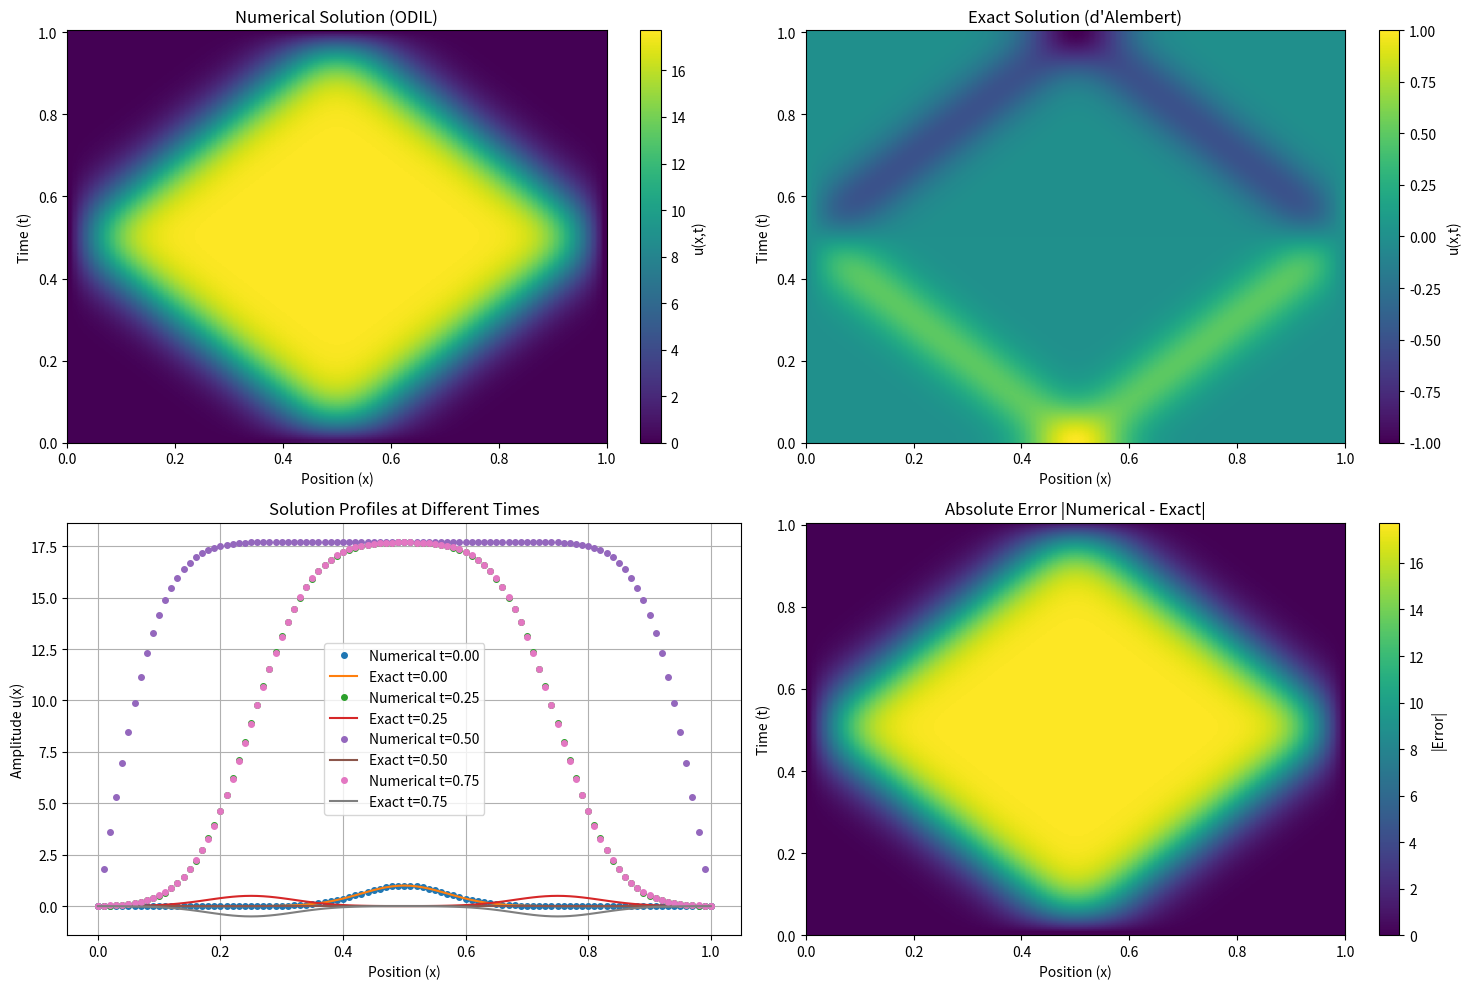

Recreate this plot in Python.
import numpy as np
import scipy.sparse as sp
from scipy.sparse.linalg import spsolve
import matplotlib.pyplot as plt


def solve_wave_equation_odil(nx,
                             nt,
                             dx,
                             dt,
                             g_conditions,
                             boundary_mask,
                             iterations=10):
    num_vars = nt * nx
    u_flat = g_conditions.flatten()
    grid_indices = np.arange(num_vars).reshape((nt, nx))
    interior_indices = grid_indices[~boundary_mask]
    boundary_indices = grid_indices[boundary_mask]
    num_interior = len(interior_indices)
    num_boundary = len(boundary_indices)
    Jg_row = np.arange(num_boundary)
    Jg_col = boundary_indices
    Jg_data = np.ones(num_boundary)
    J_g = sp.coo_matrix((Jg_data, (Jg_row, Jg_col)),
                        shape=(num_boundary, num_vars)).tocsr()
    Jf_rows, Jf_cols, Jf_data = [], [], []
    c_dt2 = 1.0 / (dt**2)
    c_dx2 = 1.0 / (dx**2)
    for k, flat_idx in enumerate(interior_indices):
        n, i = np.unravel_index(flat_idx, (nt, nx))
        stencil = {
            (n, i): -2 * c_dt2 - (-2 * c_dx2),
            (n + 1, i): c_dt2,
            (n - 1, i): c_dt2,
            (n, i + 1): -c_dx2,
            (n, i - 1): -c_dx2
        }
        for (row_idx, col_idx), val in stencil.items():
            Jf_rows.append(k)
            Jf_cols.append(grid_indices[row_idx, col_idx])
            Jf_data.append(val)
    J_f = sp.coo_matrix((Jf_data, (Jf_rows, Jf_cols)),
                        shape=(num_interior, num_vars)).tocsr()
    A = (J_f.T @ J_f) + (J_g.T @ J_g)
    A = A.tocsc()
    g_flat = g_conditions.flatten()
    loss_history = []
    # print("Starting Newton iterations...")
    for it in range(iterations):
        F = J_f @ u_flat
        G = u_flat[boundary_indices] - g_flat[boundary_indices]
        loss = 0.5 * (np.dot(F, F) + np.dot(G, G))
        loss_history.append(loss)
        b = J_f.T @ F + J_g.T @ G
        du = spsolve(A, -b)
        u_flat += du
        if np.linalg.norm(du) < 1e-8:
            break
    return u_flat.reshape((nt, nx)), loss_history


# (The exact solver function 'solve_wave_equation_exact' remains the same)
def solve_wave_equation_exact(nx, nt, dx, dt, initial_condition_func):
    # print("Calculating exact solution...")
    L = (nx - 1) * dx
    x = np.linspace(0, L, nx)
    u_exact = np.zeros((nt, nx))

    def f_extended(y):
        y_mapped = (y + L) % (2 * L) - L
        return np.sign(y_mapped) * initial_condition_func(np.abs(y_mapped))

    for n in range(nt):
        t = n * dt
        u_exact[n, :] = 0.5 * (f_extended(x + t) + f_extended(x - t))
    # print("Finished exact solution.")
    return u_exact


if __name__ == '__main__':
    nx, nt, L, c = 101, 201, 1.0, 1.0
    dx = L / (nx - 1)
    dt = 0.5 * dx / c

    # Define the initial condition as a function
    def initial_gaussian(x_coords):
        # This function is now only used for the exact solver's logic
        return np.exp(-((x_coords - L / 2)**2) / 0.01)

    x = np.linspace(0, L, nx)
    g_conditions = np.zeros((nt, nx))
    boundary_mask = np.zeros((nt, nx), dtype=bool)

    # --- Set up conditions for the numerical solver ---

    # --- THIS IS THE FIX ---
    # 1. Create the initial shape
    initial_shape = initial_gaussian(x)
    # 2. Force it to be exactly zero at the boundaries
    initial_shape[0] = 0.0
    initial_shape[-1] = 0.0
    # 3. Assign it to the conditions
    g_conditions[0, :] = initial_shape
    # --- END OF FIX ---

    boundary_mask[0, :] = True
    g_conditions[1, :] = g_conditions[0, :]  # Initial velocity = 0
    boundary_mask[1, :] = True
    boundary_mask[:, 0] = True  # u(0, t) = 0
    boundary_mask[:, -1] = True  # u(L, t) = 0
    boundary_mask[-1, :] = True  # Final time is a boundary

    # --- Solve both numerically and exactly ---
    u_numerical, losses = solve_wave_equation_odil(nx,
                                                   nt,
                                                   dx,
                                                   dt,
                                                   g_conditions,
                                                   boundary_mask,
                                                   iterations=15)
    u_exact = solve_wave_equation_exact(nx, nt, dx, dt, initial_gaussian)

    # --- Plotting Comparison ---
    fig = plt.figure(figsize=(15, 10))

    ax1 = fig.add_subplot(2, 2, 1)
    im = ax1.imshow(u_numerical,
                    aspect='auto',
                    origin='lower',
                    extent=[0, L, 0, nt * dt])
    fig.colorbar(im, ax=ax1, label='u(x,t)')
    ax1.set_title('Numerical Solution (ODIL)')
    ax1.set_xlabel('Position (x)')
    ax1.set_ylabel('Time (t)')

    ax2 = fig.add_subplot(2, 2, 2)
    im = ax2.imshow(u_exact,
                    aspect='auto',
                    origin='lower',
                    extent=[0, L, 0, nt * dt])
    fig.colorbar(im, ax=ax2, label='u(x,t)')
    ax2.set_title('Exact Solution (d\'Alembert)')
    ax2.set_xlabel('Position (x)')
    ax2.set_ylabel('Time (t)')

    ax3 = fig.add_subplot(2, 2, 3)
    time_indices_to_plot = [0, int(nt / 4), int(nt / 2), int(3 * nt / 4)]
    for n_idx in time_indices_to_plot:
        time = n_idx * dt
        ax3.plot(x,
                 u_numerical[n_idx, :],
                 'o',
                 markersize=4,
                 label=f'Numerical t={time:.2f}')
        ax3.plot(x, u_exact[n_idx, :], '-', label=f'Exact t={time:.2f}')
    ax3.set_title('Solution Profiles at Different Times')
    ax3.set_xlabel('Position (x)')
    ax3.set_ylabel('Amplitude u(x)')
    ax3.legend()
    ax3.grid(True)

    ax4 = fig.add_subplot(2, 2, 4)
    error = np.abs(u_numerical - u_exact)
    im = ax4.imshow(error,
                    aspect='auto',
                    origin='lower',
                    extent=[0, L, 0, nt * dt],
                    vmax=error.max())
    fig.colorbar(im, ax=ax4, label='|Error|')
    ax4.set_title('Absolute Error |Numerical - Exact|')
    ax4.set_xlabel('Position (x)')
    ax4.set_ylabel('Time (t)')

    plt.tight_layout()
    plt.show()
